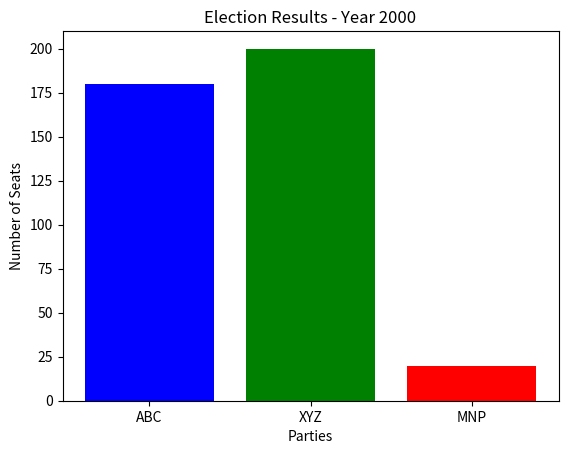

Here is the Python script that generated this plot:
import matplotlib.pyplot as plt

# Election results
parties = ['ABC', 'XYZ', 'MNP']
seats = [180, 200, 400 - (180 + 200)]

# Plotting the bar chart
plt.bar(parties, seats, color=['blue', 'green', 'red'])
plt.xlabel('Parties')
plt.ylabel('Number of Seats')
plt.title('Election Results - Year 2000')
plt.show()
